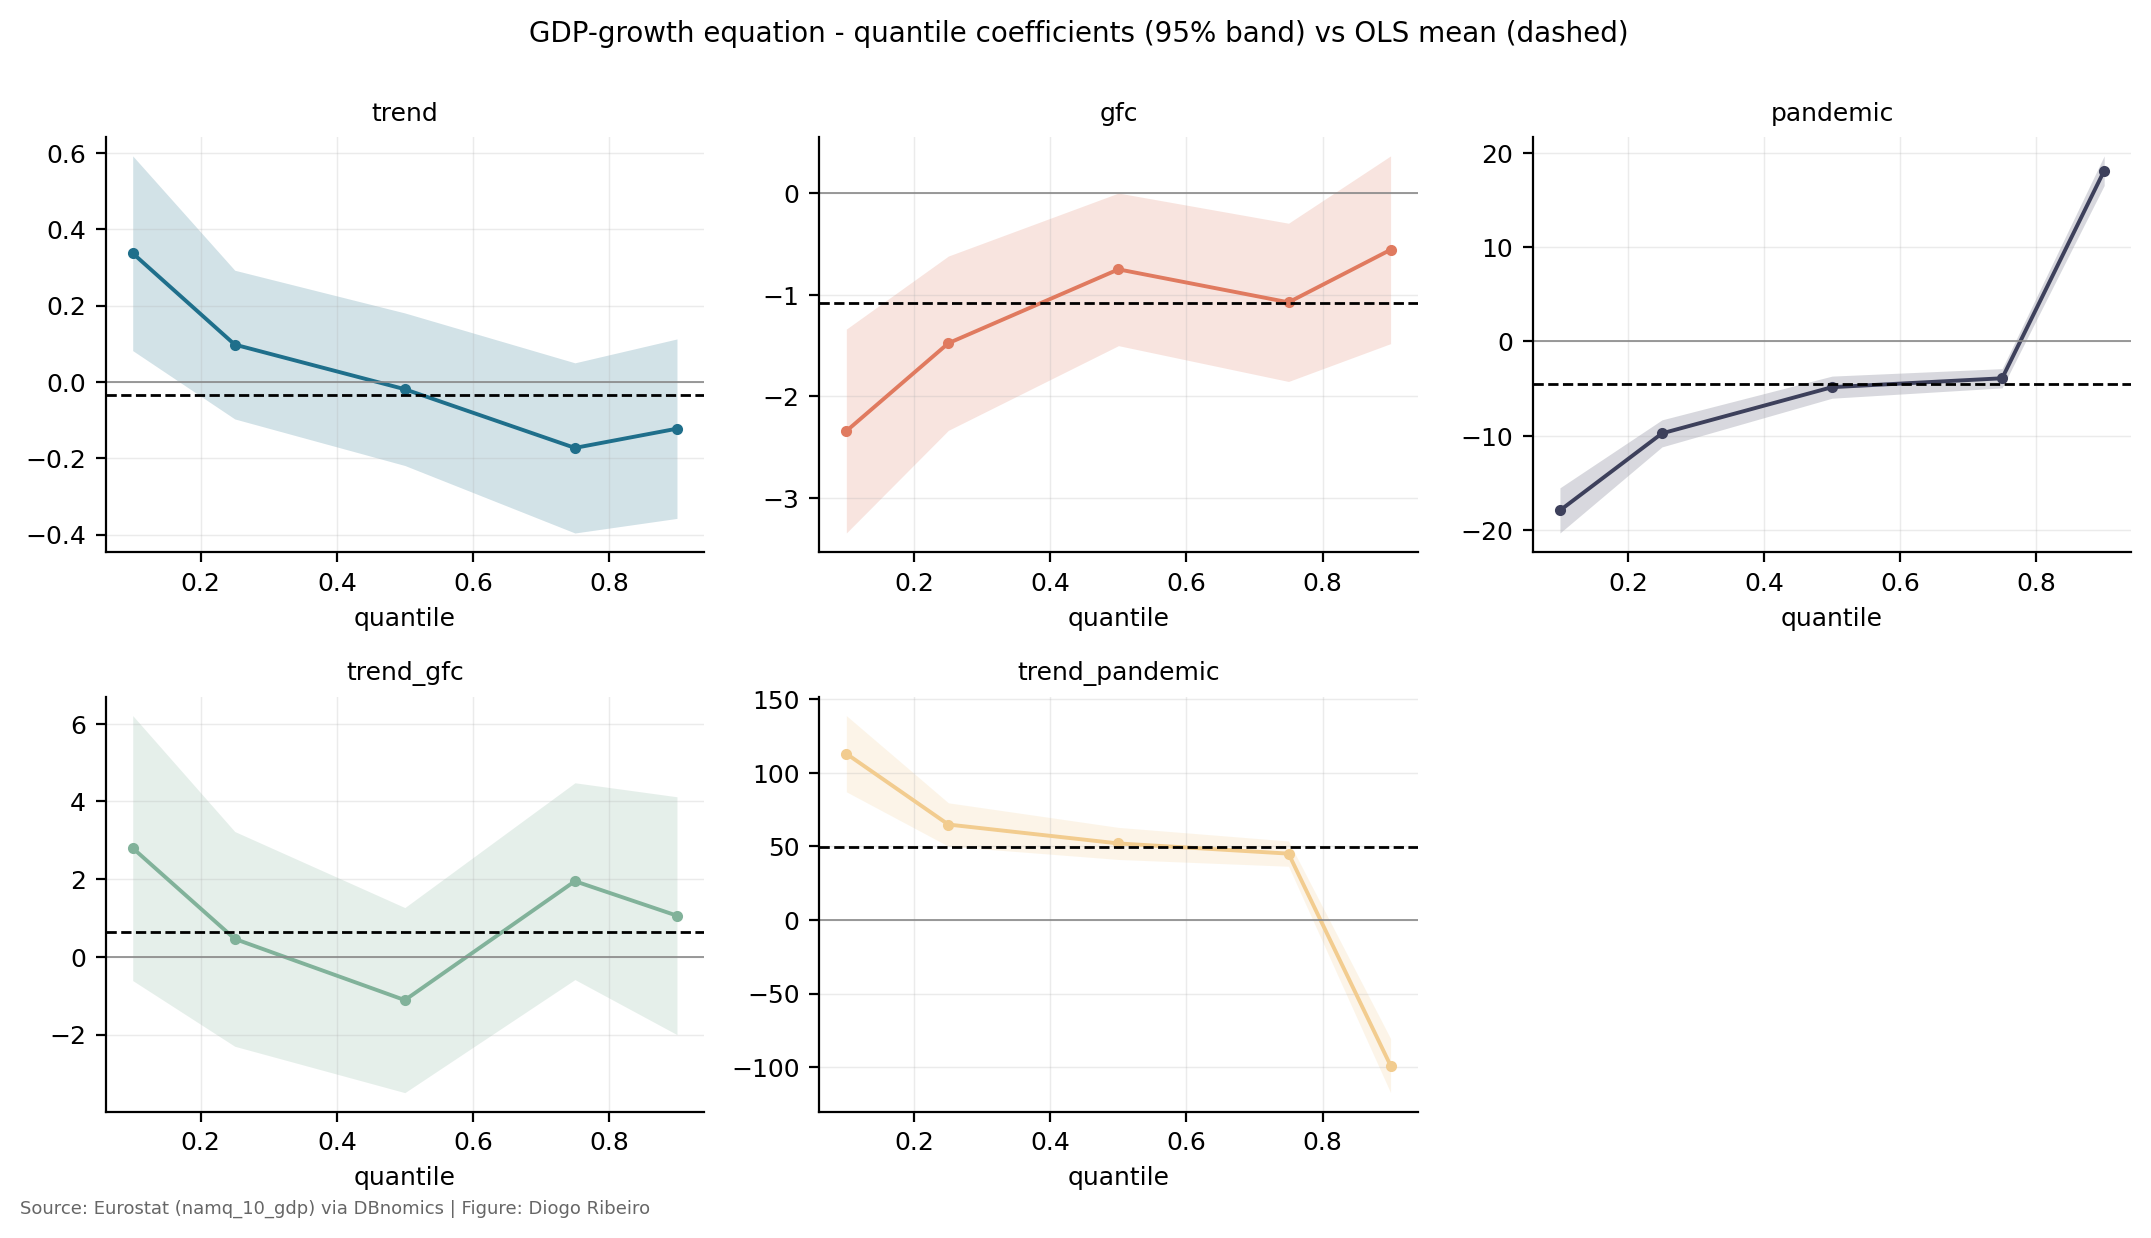

The table this chart was drawn from, first rows:
equation, tau, regressor, coef, ci_low, ci_high
GDP (system sum), 0.1, const, -0.7666, -1.167, -0.3661
GDP (system sum), 0.1, trend, 0.3368, 0.08186, 0.5918
GDP (system sum), 0.1, gfc, -2.342, -3.346, -1.338
GDP (system sum), 0.1, pandemic, -17.92, -20.32, -15.53
GDP (system sum), 0.1, trend_gfc, 2.801, -0.6081, 6.21
GDP (system sum), 0.1, trend_pandemic, 113, 87.14, 138.9
GDP (system sum), 0.25, const, 0.09846, -0.2416, 0.4385
GDP (system sum), 0.25, trend, 0.0976, -0.09713, 0.2923
GDP (system sum), 0.25, gfc, -1.477, -2.335, -0.6181
GDP (system sum), 0.25, pandemic, -9.748, -11.18, -8.312
GDP (system sum), 0.25, trend_gfc, 0.464, -2.299, 3.227
GDP (system sum), 0.25, trend_pandemic, 64.9, 50.15, 79.66
GDP (system sum), 0.5, const, 0.6362, 0.3039, 0.9685
GDP (system sum), 0.5, trend, -0.01928, -0.2191, 0.1805
GDP (system sum), 0.5, gfc, -0.7491, -1.501, 0.002637
GDP (system sum), 0.5, pandemic, -4.845, -6.017, -3.672
GDP (system sum), 0.5, trend_gfc, -1.111, -3.492, 1.27
GDP (system sum), 0.5, trend_pandemic, 52.06, 41.17, 62.96
GDP (system sum), 0.75, const, 1.302, 0.9418, 1.663
GDP (system sum), 0.75, trend, -0.173, -0.3958, 0.04986
GDP (system sum), 0.75, gfc, -1.074, -1.854, -0.2948
GDP (system sum), 0.75, pandemic, -3.902, -4.923, -2.881
GDP (system sum), 0.75, trend_gfc, 1.949, -0.5823, 4.481
GDP (system sum), 0.75, trend_pandemic, 45.14, 36.56, 53.73
GDP (system sum), 0.9, const, 1.459, 1.093, 1.826
GDP (system sum), 0.9, trend, -0.1226, -0.3576, 0.1124
GDP (system sum), 0.9, gfc, -0.5563, -1.481, 0.3683
GDP (system sum), 0.9, pandemic, 18.12, 16.55, 19.69
GDP (system sum), 0.9, trend_gfc, 1.062, -1.998, 4.121
GDP (system sum), 0.9, trend_pandemic, -98.86, -117.3, -80.47
P31_S14_S15, 0.1, const, -0.2939, -0.5322, -0.05569
P31_S14_S15, 0.1, trend, 0.09562, -0.04424, 0.2355
P31_S14_S15, 0.1, gfc, -1.393, -2.038, -0.7481
P31_S14_S15, 0.1, pandemic, -11.69, -13.17, -10.21
P31_S14_S15, 0.1, trend_gfc, 0.8115, -0.8504, 2.473
P31_S14_S15, 0.1, trend_pandemic, 71.38, 55.31, 87.45
P31_S14_S15, 0.25, const, 0.03869, -0.2067, 0.2841
P31_S14_S15, 0.25, trend, 0.0215, -0.1245, 0.1675
P31_S14_S15, 0.25, gfc, -0.399, -0.8842, 0.08624
P31_S14_S15, 0.25, pandemic, -7.276, -8.24, -6.313
P31_S14_S15, 0.25, trend_gfc, -1.197, -2.722, 0.3289
P31_S14_S15, 0.25, trend_pandemic, 45.34, 35.46, 55.21
P31_S14_S15, 0.5, const, 0.3481, 0.07305, 0.6231
P31_S14_S15, 0.5, trend, 0.02115, -0.1442, 0.1865
P31_S14_S15, 0.5, gfc, -0.6701, -1.292, -0.04793
P31_S14_S15, 0.5, pandemic, -1.748, -2.719, -0.7777
P31_S14_S15, 0.5, trend_gfc, -0.3407, -2.311, 1.63
P31_S14_S15, 0.5, trend_pandemic, 14.58, 5.557, 23.59
P31_S14_S15, 0.75, const, 0.8975, 0.558, 1.237
P31_S14_S15, 0.75, trend, -0.104, -0.3156, 0.1077
P31_S14_S15, 0.75, gfc, -0.5852, -1.322, 0.152
P31_S14_S15, 0.75, pandemic, -1.979, -2.927, -1.032
P31_S14_S15, 0.75, trend_gfc, 1.344, -1.046, 3.733
P31_S14_S15, 0.75, trend_pandemic, 19.3, 11.35, 27.26
P31_S14_S15, 0.9, const, 1.141, 0.8173, 1.464
P31_S14_S15, 0.9, trend, -0.1051, -0.3096, 0.09935
P31_S14_S15, 0.9, gfc, -0.2155, -1.042, 0.6106
P31_S14_S15, 0.9, pandemic, 11.71, 10.48, 12.95
P31_S14_S15, 0.9, trend_gfc, 0.2806, -2.475, 3.036
P31_S14_S15, 0.9, trend_pandemic, -64.39, -74.3, -54.48
... 180 more rows
